4-way image classification set "oil_palm_fruit" from GitHub (Hartinidamanik/OilPalm_Research); label vocabulary: overripe, ripe, underripe, unripe.

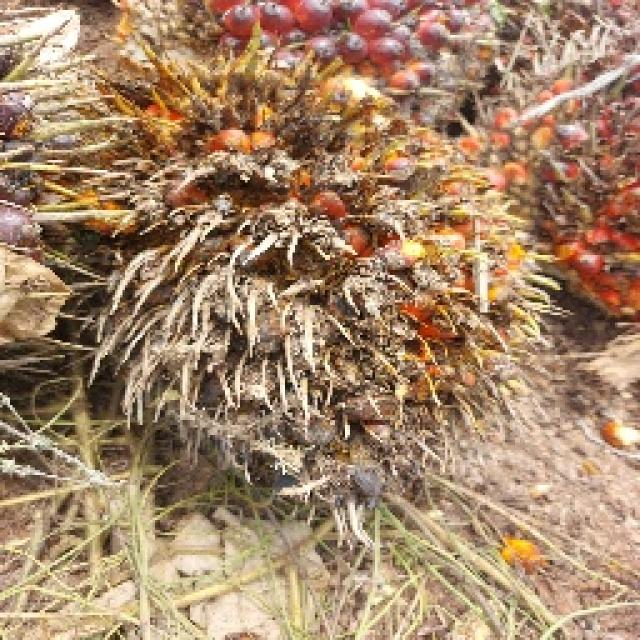
Label: overripe

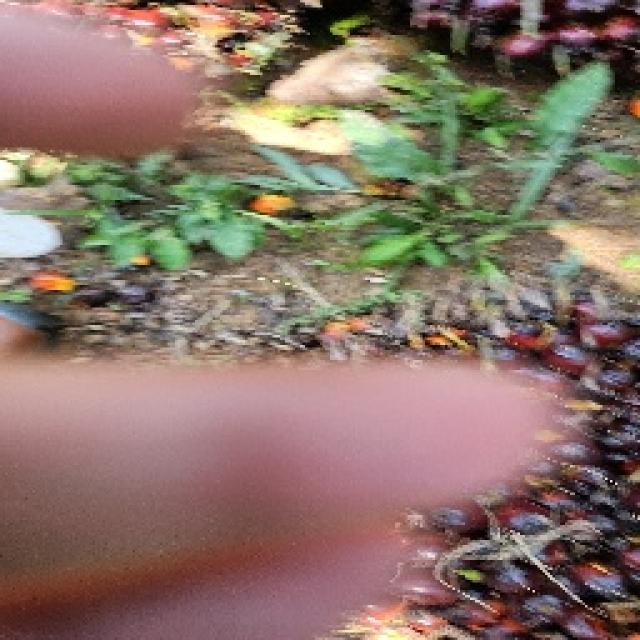
Label: ripe

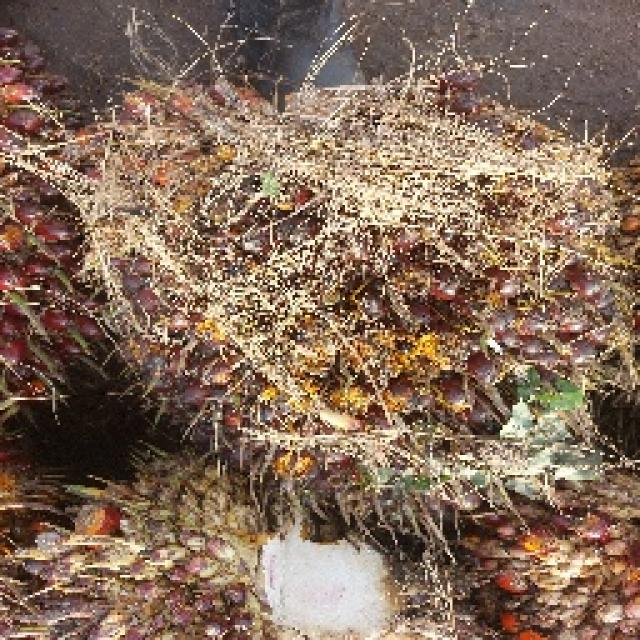
Label: underripe

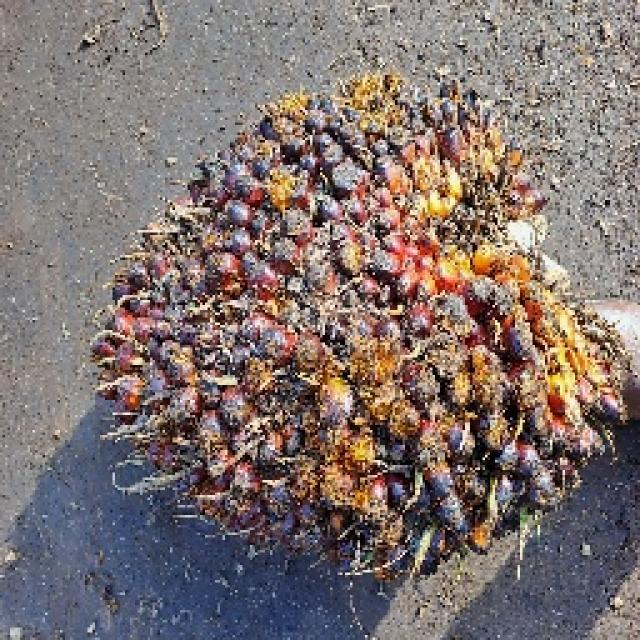
Label: underripe

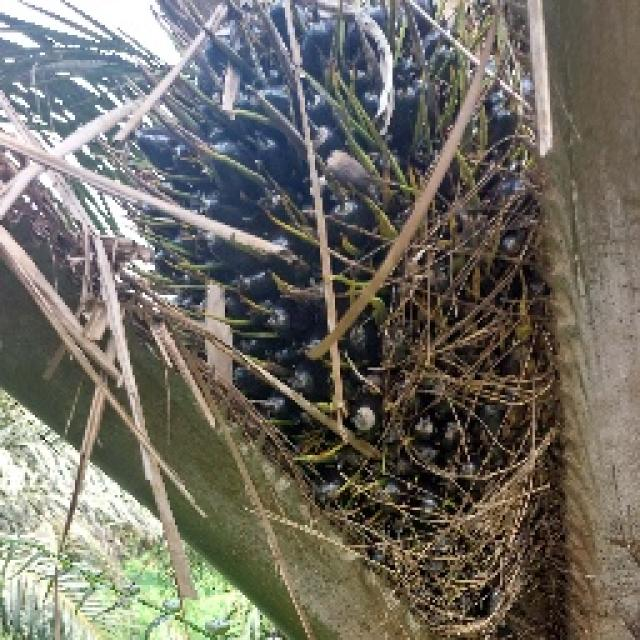
Label: unripe

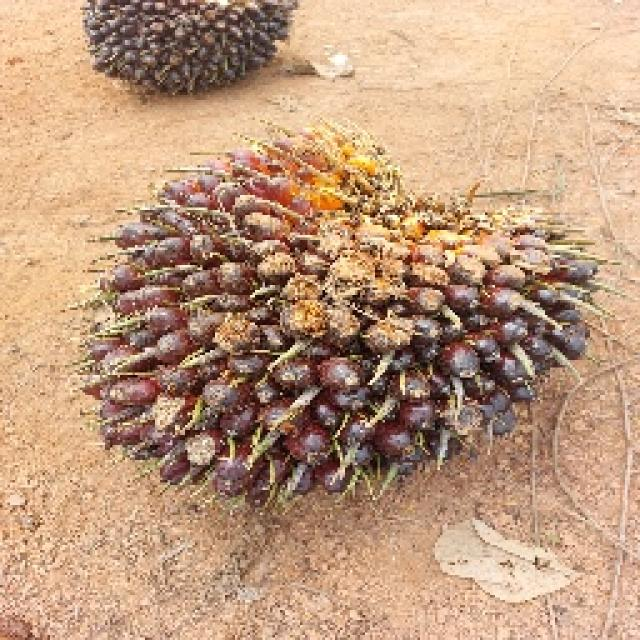
Label: unripe
